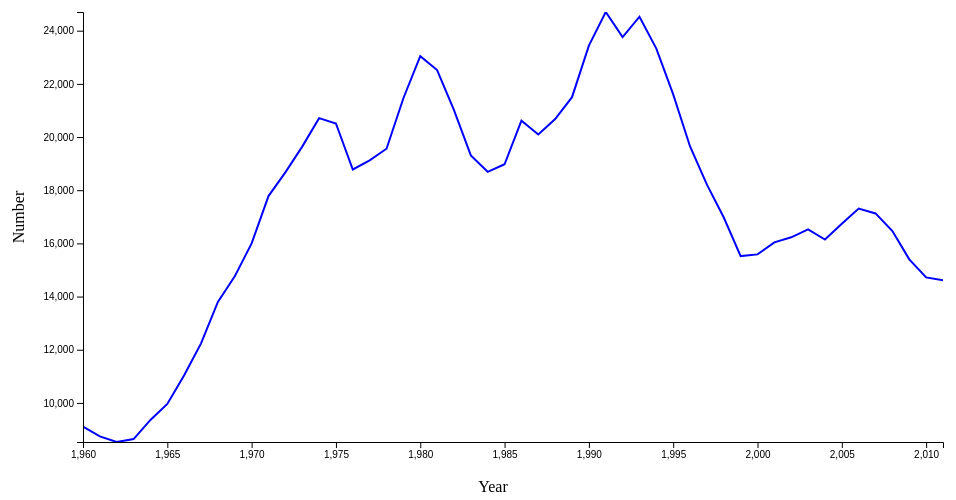
D3 v4 page, settled after 360 driven frames (6 s of simulated time); the page loaded 1 data file(s).


var row = function(d) {
    obj = {
        year: parseInt(d.Year),
        number: parseInt(d.Number.replace(',', '')),
        rate: parseFloat(d.Rate)
    };
    return obj;
};

d3.csv("HomicideDataset.csv", row, function(data) {
    var margin = {top: 20, right: 20, bottom: 20, left: 20};
    var padding = {top: 0, right: 0, bottom: 30, left: 60}

    var outerWidth = 960;
    var outerHeight = 500;

    var innerWidth = outerWidth - margin.left - margin.right;
    var innerHeight = outerHeight - margin.top - margin.bottom;

    var width = innerWidth - padding.left - padding.right;
    var height = innerHeight - padding.top - padding.bottom;

    var svg = d3.select("body")
					.append("svg")
					.attr("width", outerWidth)
					.attr("height", outerHeight);

    svg.append("clipPath")
            .attr("id", "graph-area")
            .append("rect")
            .attr("x", 0)
            .attr("y", 0)
            .attr("width", width)
            .attr("height", height);

    var base_g = svg.append("g")
                .attr("transform", "translate(" + margin.left + "," + margin.top + ")")
                    .append("g")
                    .attr("transform", "translate(" + padding.left + "," + padding.top + ")") 


    var clip_g = base_g.append("g")
                  .attr("clip-path", "url(#graph-area)");


    var g = clip_g.append("g");

	var y = d3.scaleLinear()
				   .domain(d3.extent(data, function(d) {
				       return d.number;
                   }))	
				   .range([height, 0])

	var x = d3.scaleLinear()
				   .domain(d3.extent(data, function(d) {
				       return d.year;
                   }))	
				   .range([0, width])

    svg.append("text")             
        .attr("x", width/2 + padding.left)
        .attr("y",  height + padding.bottom + 40)
        .style("text-anchor", "middle")
        .text("Year");

    svg.append("text")
        .attr("transform", "rotate(-90)")
        .attr("y", margin.left - 15)
        .attr("x", 0 - ((height + margin.top) / 2))
        .attr("dy", "1em")
        .style("text-anchor", "middle")
        .text("Number");

	var xAxis = d3.axisBottom(x)

    var yAxis = d3.axisLeft(y)

	var gX = base_g.append("g")
                   .attr("class", "x axis")
		           .attr("transform", "translate(0," + height + ")")
		           .call(xAxis);

    var gY = base_g.append("g")
                   .attr("class", "y axis")
                   .call(yAxis);

    var line = d3.line()
                     .x(function(d) { return x(d.year); })
                     .y(function(d) { return y(d.number); });

    var lineGraph = g.append("path")
                           .attr("d", line(data))
                           .attr("stroke", "blue")
                           .attr("stroke-width", 2)
                           .attr("fill", "none")

    var zoom = d3.zoom()
                     .scaleExtent([1/2, 3])
                     .on("zoom", zoomed);

    svg.call(zoom);
    
    function zoomed() {
        g.attr("transform", d3.event.transform);
        gX.call(xAxis.scale(d3.event.transform.rescaleX(x)));
        gY.call(yAxis.scale(d3.event.transform.rescaleY(y)));
    }

});

d3.json("YouthTobaccoUse.json", function(json) {
});


### data: HomicideDataset.csv
Year, Number, Rate
1960, 9,110, 5.1
1961, 8,740, 4.8
1962, 8,530, 4.6
1963, 8,640, 4.6
1964, 9,360, 4.9
1965, 9,960, 5.1
1966, 11,040, 5.6
1967, 12,240, 6.2
1968, 13,800, 6.9
1969, 14,760, 7.3
1970, 16,000, 7.9
1971, 17,780, 8.6
1972, 18,670, 9
1973, 19,640, 9.4
1974, 20,710, 9.8
1975, 20,510, 9.6
1976, 18,780, 8.8
1977, 19,120, 8.8
1978, 19,560, 9
1979, 21,460, 9.7
1980, 23,040, 10.2
1981, 22,520, 9.8
1982, 21,010, 9.1
1983, 19,308, 8.3
1984, 18,692, 7.9
1985, 18,976, 7.9
1986, 20,613, 8.6
1987, 20,096, 8.3
1988, 20,675, 8.4
1989, 21,500, 8.7
1990, 23,438, 9.4
1991, 24,703, 9.8
1992, 23,760, 9.3
1993, 24,526, 9.5
1994, 23,326, 9
1995, 21,606, 8.2
1996, 19,645, 7.4
1997, 18,208, 6.8
1998, 16,974, 6.3
1999, 15,522, 5.7
2000, 15,586, 5.5
2001, 16,037, 5.6
2002, 16,229, 5.6
2003, 16,529, 5.7
2004, 16,147, 5.5
2005, 16,739, 5.7
2006, 17,310, 5.8
2007, 17,127, 5.7
2008, 16,465, 5.4
2009, 15,399, 5
2010, 14,722, 4.8
2011, 14,612, 4.7